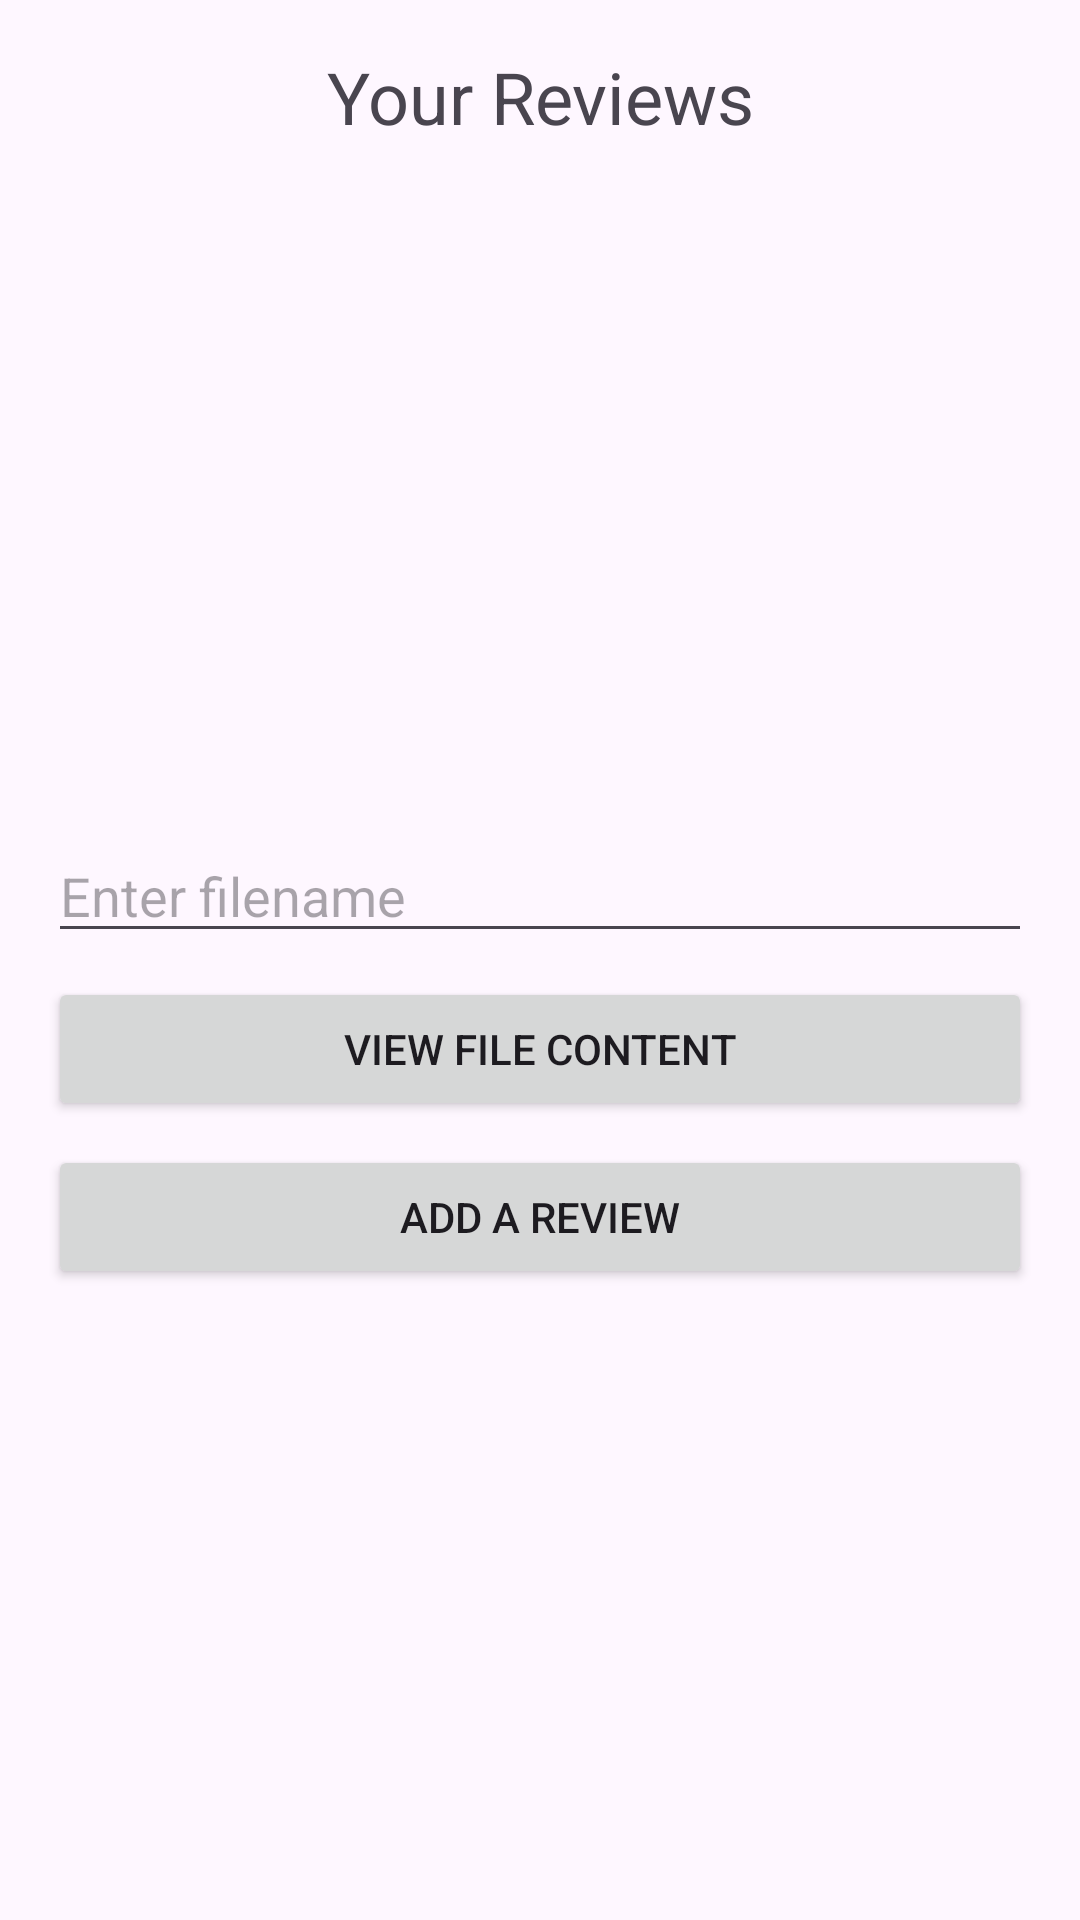

Reconstruct the res/layout file that produces this screen, plus the resources it refers to.
<!-- AndroidManifest.xml: application theme Theme.ICUAPharmacy -->
<!-- res/layout/activity_main.xml -->
<?xml version="1.0" encoding="utf-8"?>
<LinearLayout xmlns:android="http://schemas.android.com/apk/res/android"
    android:layout_width="match_parent" android:layout_height="match_parent"
    android:orientation="vertical" android:padding="16dp">

    <TextView
        android:layout_width="match_parent" android:layout_height="wrap_content"
        android:text="Your Reviews" android:textSize="24sp"
        android:gravity="center" android:paddingBottom="12dp"/>

    <ListView
        android:id="@+id/reviewList"
        android:layout_width="match_parent"
        android:layout_height="200dp"
        android:layout_marginBottom="16dp" />

    <EditText
        android:id="@+id/inputFileName"
        android:layout_width="match_parent"
        android:layout_height="wrap_content"
        android:hint="Enter filename" />

    <Button
        android:id="@+id/buttonViewFile"
        android:layout_width="match_parent"
        android:layout_height="wrap_content"
        android:text="View File Content"
        android:layout_marginTop="8dp" />

    <Button
        android:id="@+id/buttonAddReview"
        android:layout_width="match_parent"
        android:layout_height="wrap_content"
        android:text="Add a Review"
        android:layout_marginTop="8dp" />
</LinearLayout>
<!-- resources referenced by this layout -->
<resources>
  <style name="Theme.ICUAPharmacy" parent="Base.Theme.ICUAPharmacy" />
  <style name="Base.Theme.ICUAPharmacy" parent="Theme.Material3.DayNight.NoActionBar">
          
          
      </style>
</resources>
